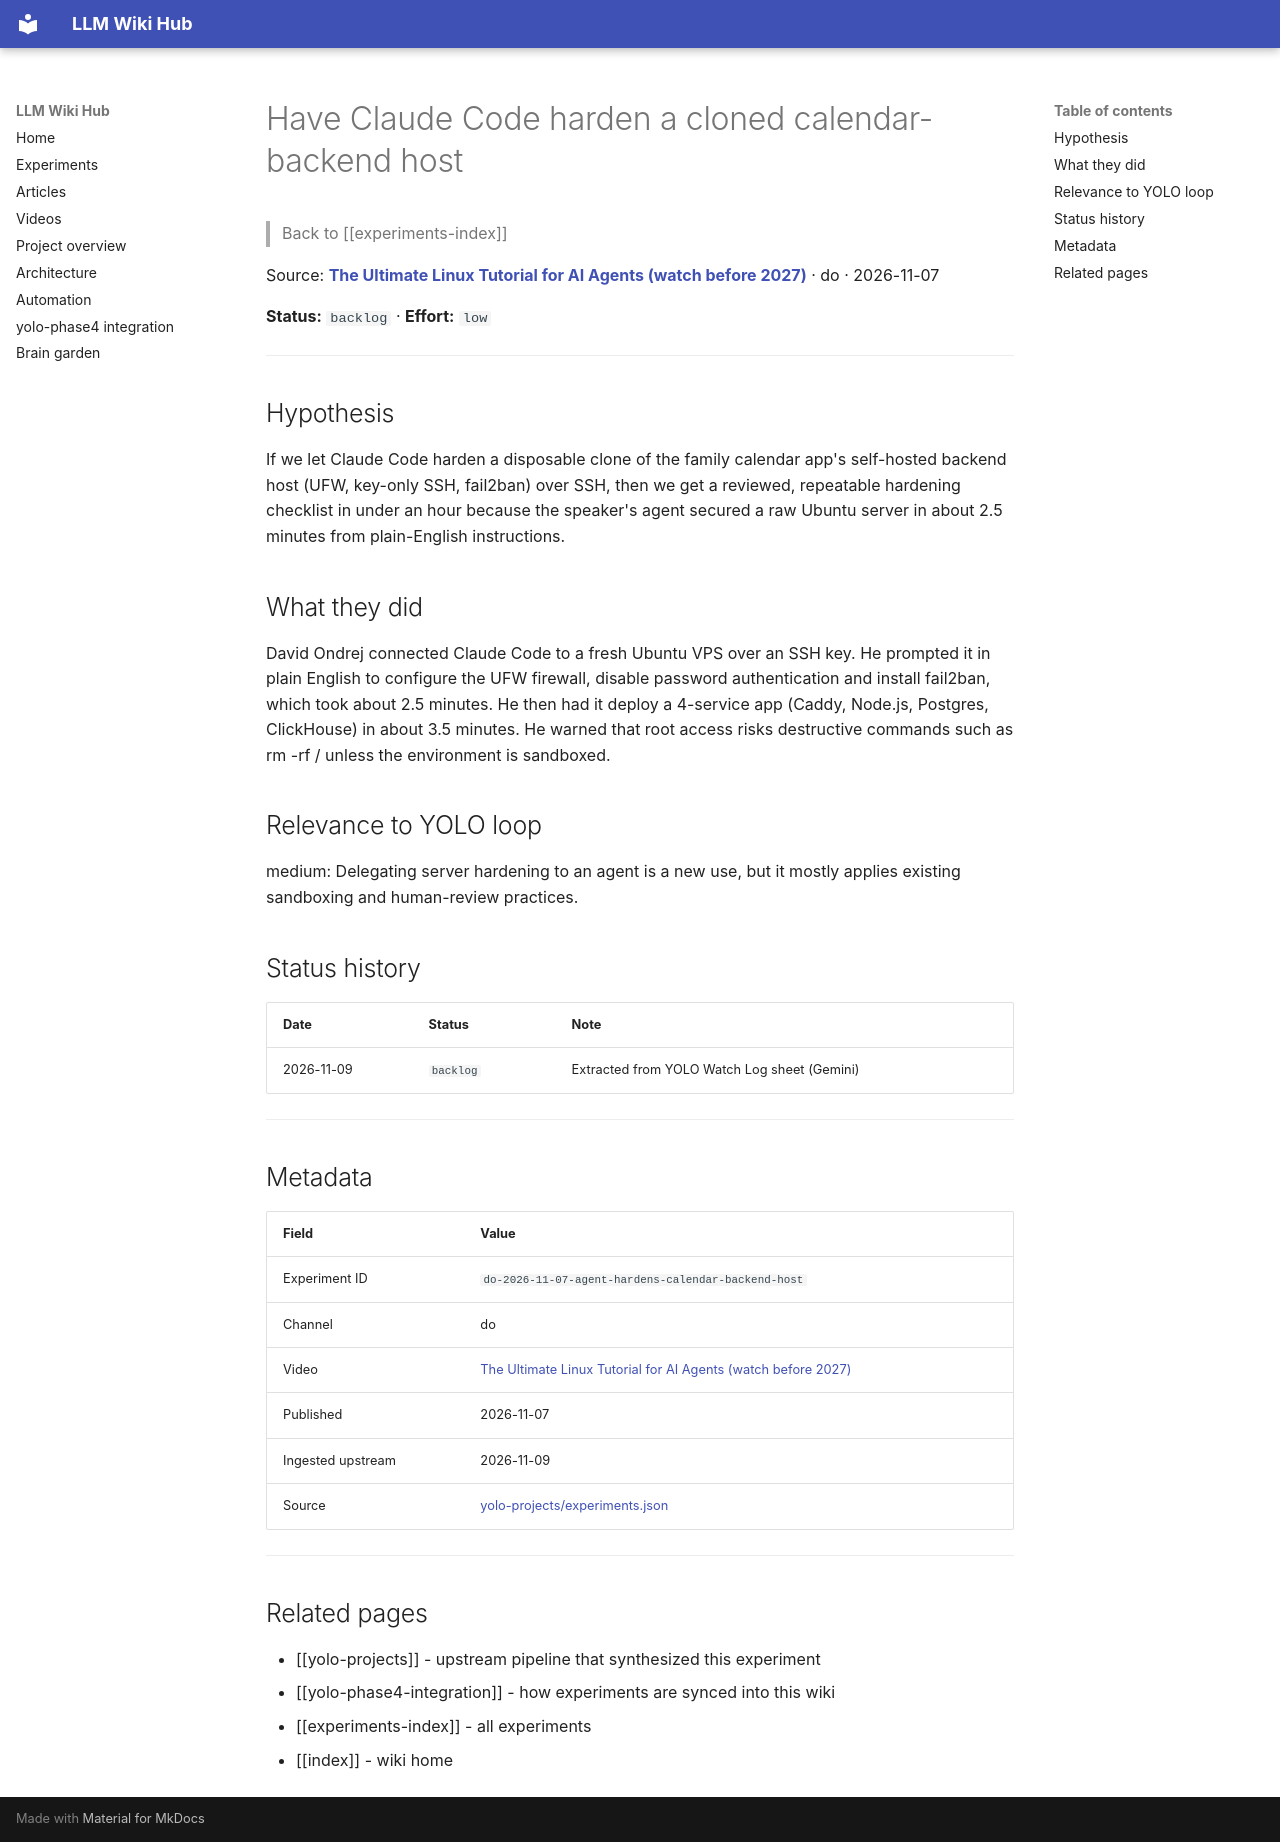

repository: Anguijm/llm-wiki-hub · page: experiments/do-2026-11-07-agent-hardens-calendar-backend-host/index.html · generator: mkdocs

# Have Claude Code harden a cloned calendar-backend host

> Back to [[experiments-index]]

Source: **[The Ultimate Linux Tutorial for AI Agents (watch before 2027)](https://www.youtube.com/watch?v=us6SRuWuqWc)** · do · 2026-11-07

**Status:** `backlog` · **Effort:** `low`

---

## Hypothesis

If we let Claude Code harden a disposable clone of the family calendar app's self-hosted backend host (UFW, key-only SSH, fail2ban) over SSH, then we get a reviewed, repeatable hardening checklist in under an hour because the speaker's agent secured a raw Ubuntu server in about 2.5 minutes from plain-English instructions.

## What they did

David Ondrej connected Claude Code to a fresh Ubuntu VPS over an SSH key. He prompted it in plain English to configure the UFW firewall, disable password authentication and install fail2ban, which took about 2.5 minutes. He then had it deploy a 4-service app (Caddy, Node.js, Postgres, ClickHouse) in about 3.5 minutes. He warned that root access risks destructive commands such as rm -rf / unless the environment is sandboxed.

## Relevance to YOLO loop

medium: Delegating server hardening to an agent is a new use, but it mostly applies existing sandboxing and human-review practices.

## Status history

| Date | Status | Note |
|---|---|---|
| 2026-11-09 | `backlog` | Extracted from YOLO Watch Log sheet (Gemini) |

---

## Metadata

| Field | Value |
|---|---|
| Experiment ID | `do-2026-11-07-agent-hardens-calendar-backend-host` |
| Channel | do |
| Video | [The Ultimate Linux Tutorial for AI Agents (watch before 2027)](https://www.youtube.com/watch?v=us6SRuWuqWc) |
| Published | 2026-11-07 |
| Ingested upstream | 2026-11-09 |
| Source | [yolo-projects/experiments.json](https://github.com/Anguijm/yolo-projects/blob/main/experiments.json) |

---

## Related pages

- [[yolo-projects]] - upstream pipeline that synthesized this experiment
- [[yolo-phase4-integration]] - how experiments are synced into this wiki
- [[experiments-index]] - all experiments
- [[index]] - wiki home
